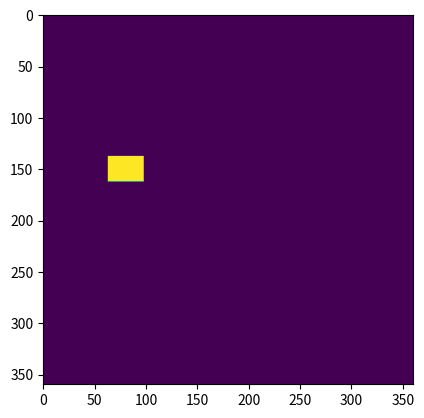
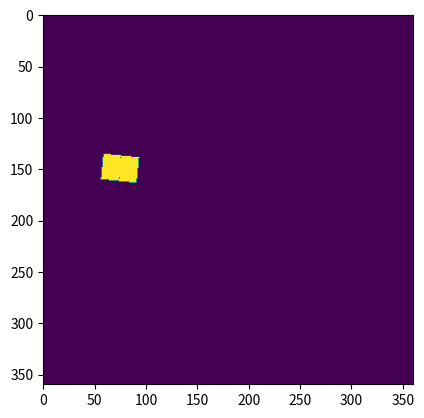
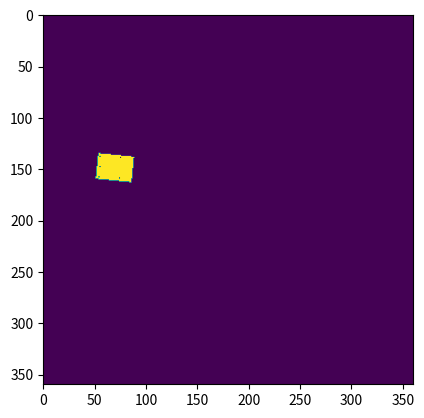
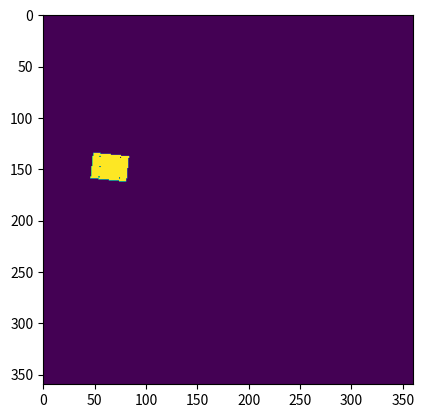
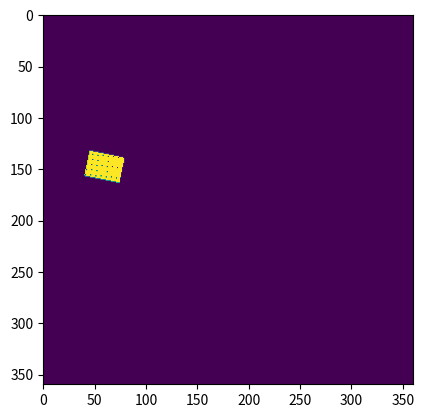
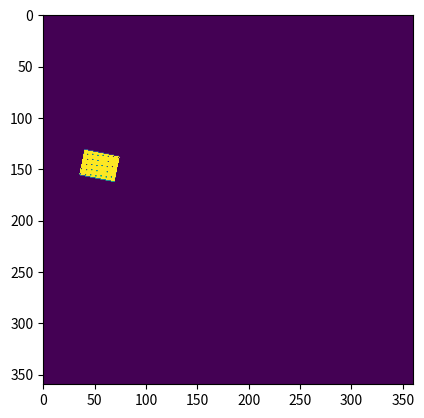
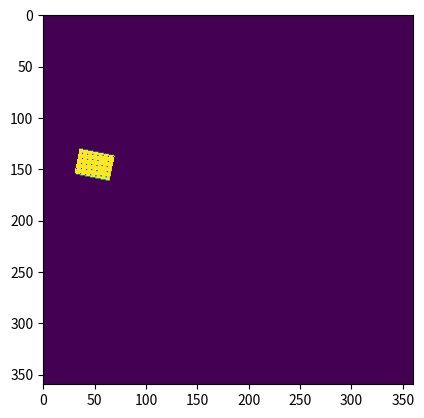
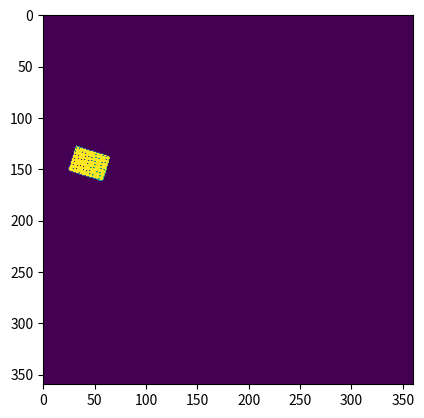
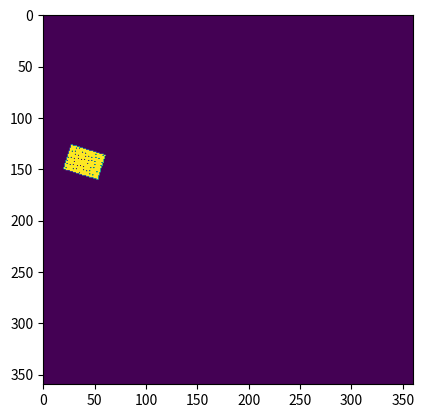
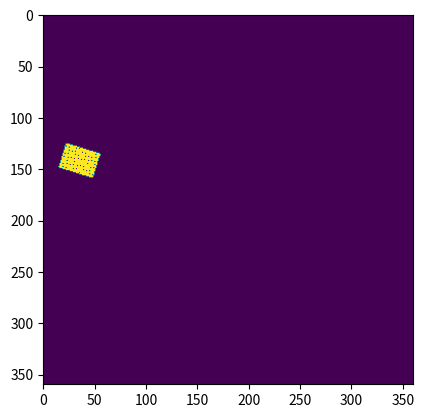
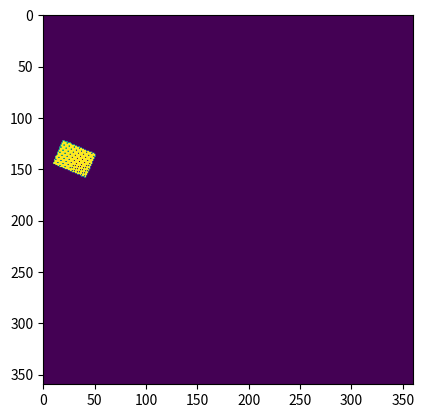
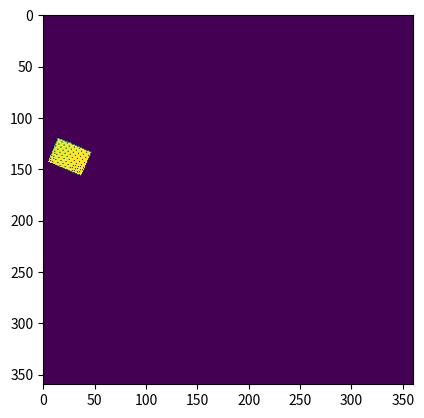
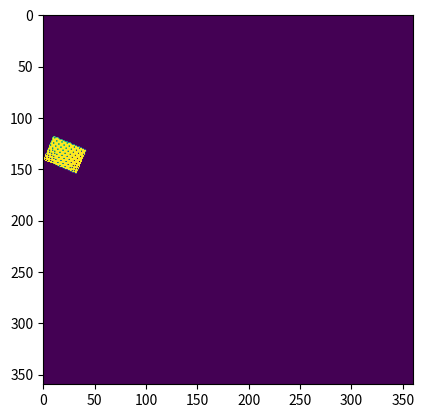
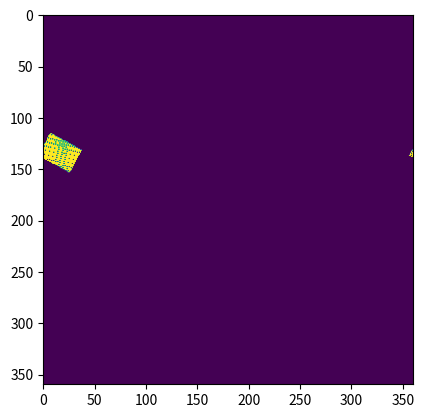
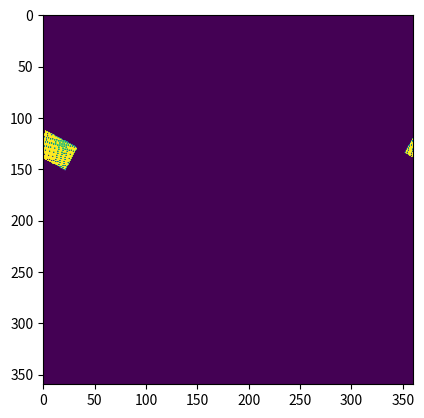
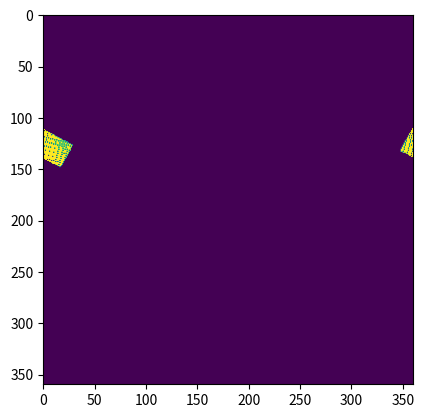

Here is the Python script that generated these plots, in order: (Note: this script raises an exception after producing the figures.)
import numpy as np
import matplotlib.pyplot as plt
class Voiture:
    def __init__(self,x,y,n,p,tailleMaps):
        self.pos=np.array([[x],[y]]).astype('float64')
        self.direction=np.array([[-1],[0]]).astype('float64')
        self.size=n,p
        self.map=np.zeros((tailleMaps,tailleMaps))

        self.map[y-p//2:y+p//2+1,x-n//2:x+n//2+1]=1

        self.index=np.zeros((2,n*p))
        counter=0
        for i in range(y-p//2,y+p//2+1):
            for j in range(x - n // 2, x+ n // 2 + 1):
                self.index[0,counter]=j
                self.index[1, counter] = i
                counter+=1


    def deplacement(self,vitesse,angle):
        #rotation
        rotation=np.array([[np.cos(angle),-np.sin(angle)],[np.sin(angle),np.cos(angle)]])
        self.direction=rotation@self.direction
        self.pos=self.pos+vitesse*self.direction
        self.index= rotation@(self.index-self.pos)+self.pos+vitesse * self.direction

        self.map=0*self.map
        indice=self.index.astype('int64')

        self.map[indice[1],indice[0]]=1

        print(np.sum(self.map== 1))





map=np.zeros((15,15))
angle=np.linspace(0,np.pi/2,11)
voiture=Voiture(80,150,35,25,360)
print(voiture.index)
plt.figure()
plt.imshow(voiture.map)
k=0
while 1:

    if k%3==0:
        voiture.deplacement(5,0.1)
        plt.show()
        plt.figure()
        plt.imshow(voiture.map)
    else:
        voiture.deplacement(5, 0)
        plt.show()
        plt.figure()
        plt.imshow(voiture.map)


    plt.show()
    k+=1
    print(voiture.pos)